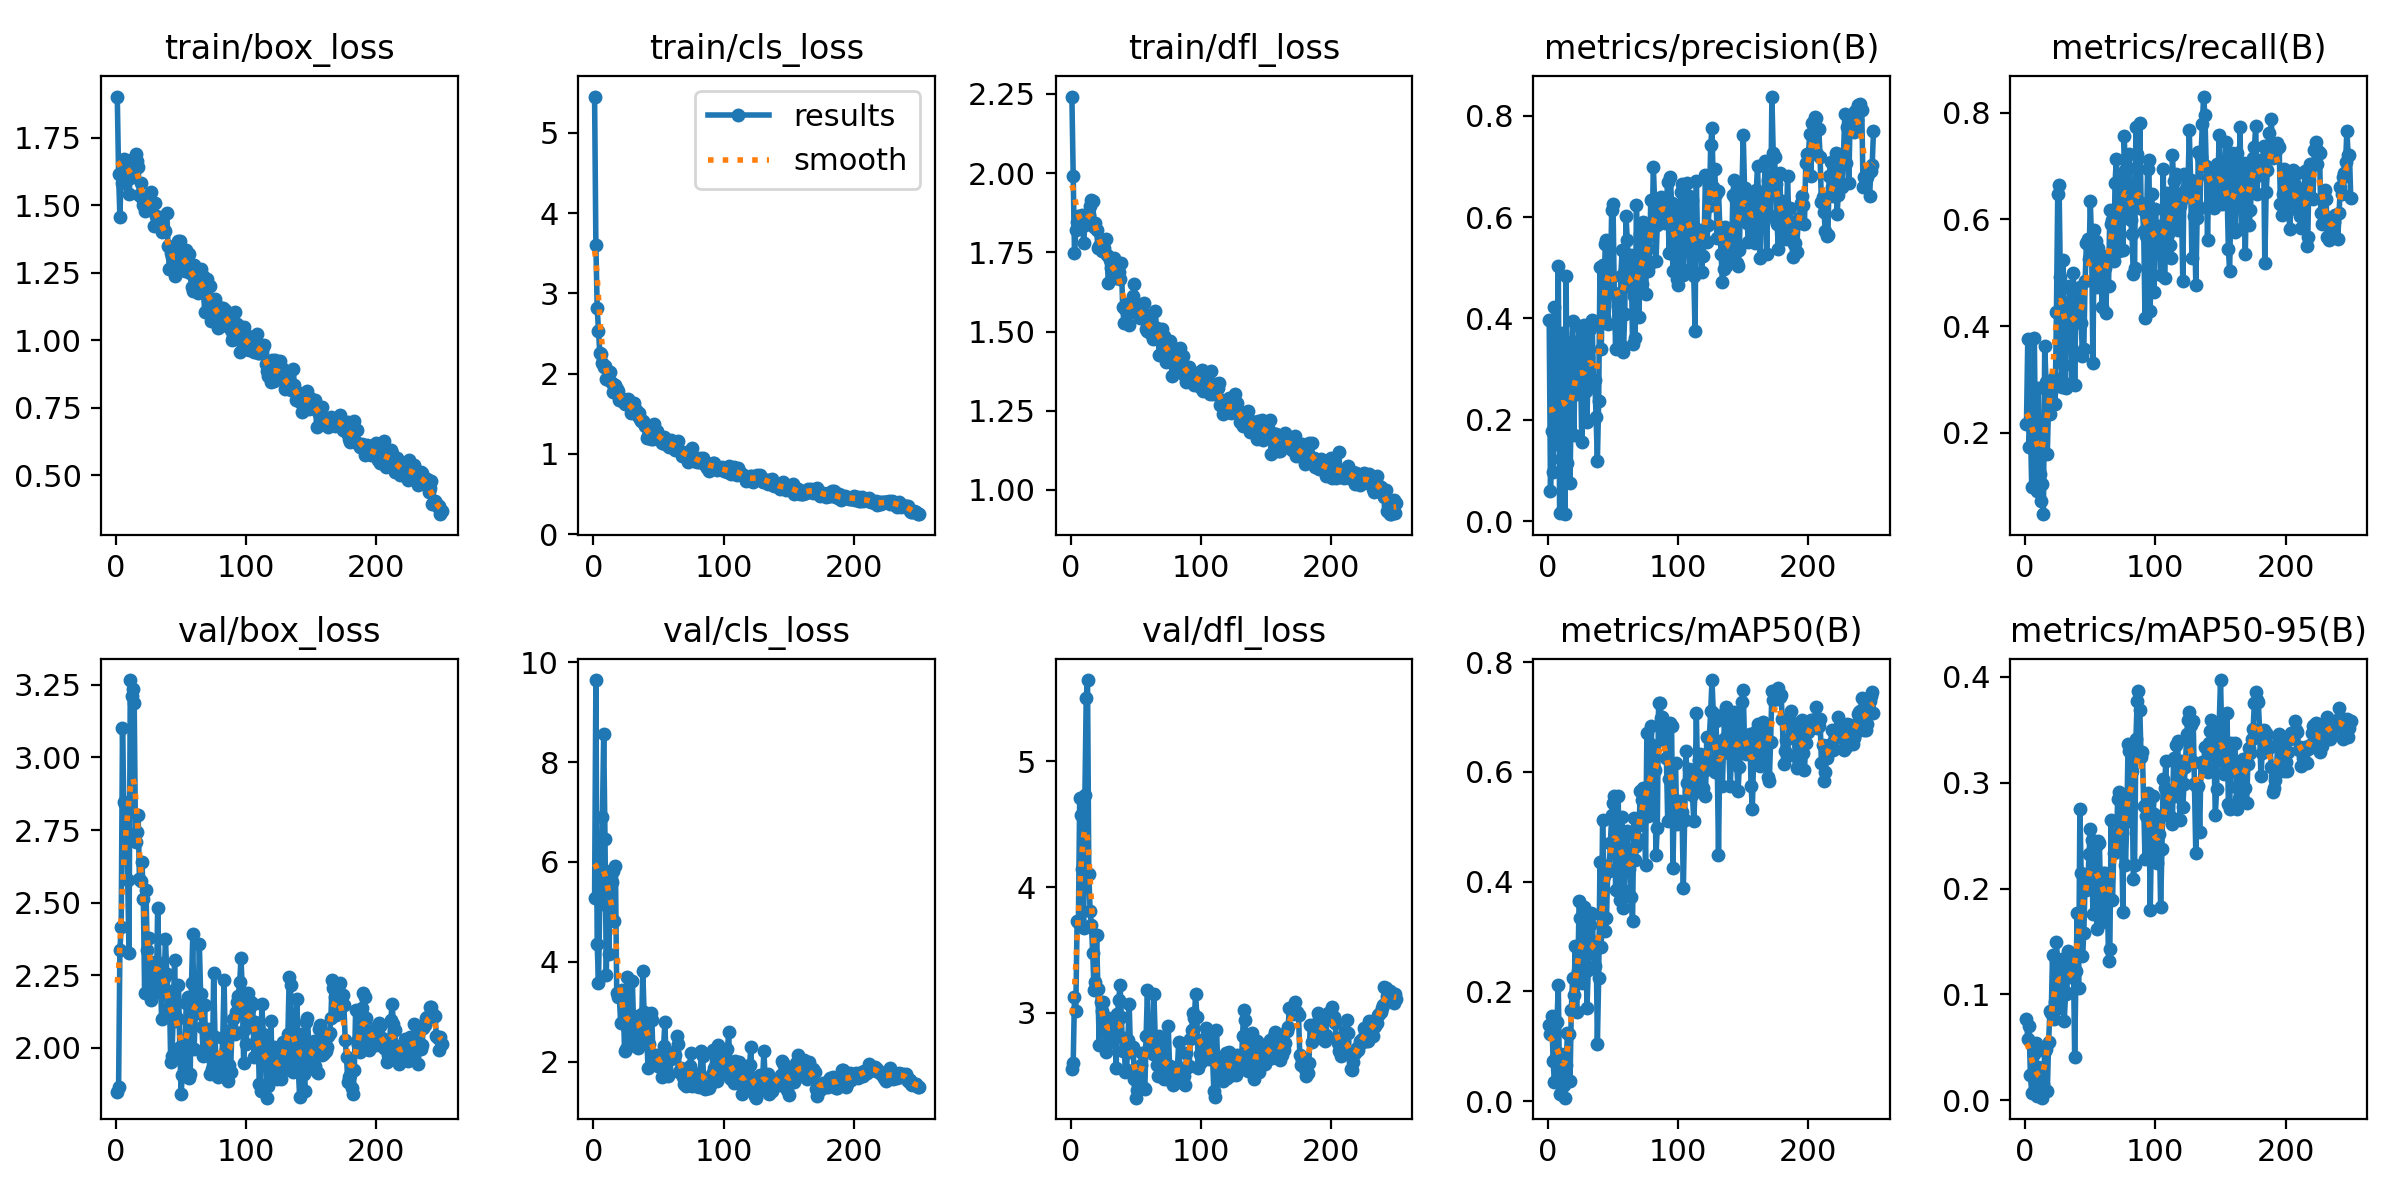

The data file committed next to this chart (first rows):
epoch, time, train/box_loss, train/cls_loss, train/dfl_loss, metrics/precision(B), metrics/recall(B), metrics/mAP50(B), metrics/mAP50-95(B), val/box_loss, val/cls_loss, val/dfl_loss, lr/pg0, lr/pg1, lr/pg2
1, 6.764, 1.903, 5.452, 2.242, 0.3976, 0.2175, 0.1388, 0.07651, 1.846, 5.269, 2.551, 0.0001125, 0.0001125, 0.0001125
2, 9.94, 1.614, 3.6, 1.991, 0.05993, 0.3762, 0.1222, 0.0575, 1.864, 9.642, 2.602, 0.0002366, 0.0002366, 0.0002366
3, 13.08, 1.457, 2.819, 1.747, 0.1779, 0.173, 0.1561, 0.07034, 2.337, 4.346, 3.124, 0.0003596, 0.0003596, 0.0003596
4, 16.11, 1.617, 2.533, 1.821, 0.09663, 0.219, 0.07317, 0.02376, 2.415, 3.58, 3.014, 0.0004817, 0.0004817, 0.0004817
5, 19.12, 1.584, 2.253, 1.846, 0.4218, 0.09841, 0.03495, 0.00711, 3.102, 5.225, 3.729, 0.0006028, 0.0006028, 0.0006028
6, 22.12, 1.671, 2.244, 1.865, 0.159, 0.1698, 0.08143, 0.02536, 2.845, 5.158, 3.721, 0.0007229, 0.0007229, 0.0007229
7, 25.03, 1.637, 2.134, 1.862, 0.1525, 0.3786, 0.1451, 0.04395, 2.838, 6.894, 4.706, 0.000842, 0.000842, 0.000842
8, 27.85, 1.619, 2.079, 1.861, 0.503, 0.1667, 0.2116, 0.05355, 2.732, 8.565, 4.57, 0.0009601, 0.0009601, 0.0009601
9, 30.65, 1.666, 2.098, 1.867, 0.01521, 0.09048, 0.01298, 0.00394, 2.577, 6.449, 4.146, 0.001077, 0.001077, 0.001077
10, 33.44, 1.543, 1.937, 1.781, 0.1225, 0.2841, 0.08574, 0.03094, 2.327, 3.742, 3.673, 0.001193, 0.001193, 0.001193
11, 36.3, 1.602, 1.939, 1.835, 0.3718, 0.1238, 0.02571, 0.00801, 3.267, 5.334, 4.731, 0.0012, 0.0012, 0.0012
12, 39.17, 1.643, 1.924, 1.842, 0.3579, 0.07143, 0.02918, 0.01388, 3.213, 4.146, 5.506, 0.001196, 0.001196, 0.001196
13, 42.15, 1.671, 2.016, 1.859, 0.01361, 0.1048, 0.00642, 0.00231, 3.236, 5.827, 5.647, 0.001191, 0.001191, 0.001191
14, 44.95, 1.663, 1.883, 1.867, 0.4829, 0.04762, 0.06554, 0.01515, 3.188, 5.606, 4.102, 0.001186, 0.001186, 0.001186
15, 47.8, 1.69, 1.773, 1.895, 0.1156, 0.3635, 0.1242, 0.04648, 2.709, 5.825, 3.809, 0.001181, 0.001181, 0.001181
16, 50.58, 1.664, 1.766, 1.915, 0.1953, 0.2962, 0.1232, 0.04834, 2.744, 4.822, 3.697, 0.001176, 0.001176, 0.001176
17, 53.42, 1.643, 1.856, 1.913, 0.07561, 0.1603, 0.0362, 0.00882, 2.802, 5.924, 3.473, 0.001171, 0.001171, 0.001171
18, 56.29, 1.538, 1.814, 1.831, 0.246, 0.2635, 0.1665, 0.05523, 2.583, 3.376, 3.183, 0.001166, 0.001166, 0.001166
19, 59.1, 1.582, 1.78, 1.842, 0.3948, 0.2349, 0.2248, 0.08399, 2.574, 3.287, 3.246, 0.001161, 0.001161, 0.001161
20, 62.07, 1.526, 1.674, 1.82, 0.1702, 0.2762, 0.1929, 0.08226, 2.64, 3.316, 3.615, 0.001156, 0.001156, 0.001156
21, 64.96, 1.499, 1.686, 1.763, 0.3538, 0.3016, 0.2819, 0.1376, 2.512, 2.772, 3.19, 0.001151, 0.001151, 0.001151
22, 67.98, 1.48, 1.654, 1.77, 0.2508, 0.3032, 0.1631, 0.07648, 2.188, 3.432, 2.74, 0.001146, 0.001146, 0.001146
23, 70.93, 1.498, 1.686, 1.767, 0.3034, 0.254, 0.2371, 0.09276, 2.544, 3.23, 3.084, 0.001141, 0.001141, 0.001141
24, 73.81, 1.493, 1.622, 1.755, 0.3843, 0.4263, 0.3653, 0.1492, 2.335, 2.215, 3.016, 0.001136, 0.001136, 0.001136
25, 76.89, 1.525, 1.666, 1.766, 0.3225, 0.648, 0.3346, 0.1259, 2.38, 2.255, 3.082, 0.001131, 0.001131, 0.001131
26, 79.78, 1.52, 1.617, 1.763, 0.1554, 0.6652, 0.2153, 0.08665, 2.262, 3.699, 2.907, 0.001126, 0.001126, 0.001126
27, 82.61, 1.549, 1.68, 1.791, 0.292, 0.4921, 0.3084, 0.1269, 2.166, 2.64, 2.685, 0.001121, 0.001121, 0.001121
28, 85.41, 1.508, 1.616, 1.741, 0.3862, 0.2857, 0.3542, 0.1338, 2.226, 2.777, 2.749, 0.001116, 0.001116, 0.001116
29, 88.19, 1.424, 1.511, 1.653, 0.2566, 0.5238, 0.3352, 0.1309, 2.295, 2.452, 2.96, 0.001111, 0.001111, 0.001111
30, 90.99, 1.508, 1.573, 1.725, 0.1952, 0.327, 0.1694, 0.07524, 2.236, 3.615, 2.946, 0.001106, 0.001106, 0.001106
31, 93.9, 1.459, 1.631, 1.701, 0.3242, 0.2841, 0.2386, 0.1007, 2.194, 2.684, 2.804, 0.001102, 0.001102, 0.001102
32, 96.74, 1.441, 1.512, 1.689, 0.38, 0.444, 0.3202, 0.1016, 2.483, 2.608, 2.928, 0.001097, 0.001097, 0.001097
33, 99.61, 1.458, 1.543, 1.731, 0.3859, 0.3968, 0.3432, 0.1413, 2.293, 2.441, 2.911, 0.001092, 0.001092, 0.001092
34, 102.4, 1.445, 1.472, 1.692, 0.3962, 0.475, 0.3418, 0.1361, 2.275, 2.274, 2.898, 0.001087, 0.001087, 0.001087
35, 105.2, 1.4, 1.511, 1.67, 0.2713, 0.4691, 0.2721, 0.1167, 2.098, 2.711, 2.563, 0.001082, 0.001082, 0.001082
36, 108, 1.417, 1.43, 1.699, 0.2778, 0.2935, 0.246, 0.1192, 2.232, 2.941, 2.988, 0.001077, 0.001077, 0.001077
37, 110.9, 1.407, 1.409, 1.686, 0.2063, 0.5, 0.2906, 0.1365, 2.239, 2.531, 3.101, 0.001072, 0.001072, 0.001072
38, 114.2, 1.405, 1.414, 1.666, 0.1183, 0.2905, 0.1047, 0.04075, 2.376, 3.811, 3.223, 0.001067, 0.001067, 0.001067
39, 117.3, 1.47, 1.382, 1.716, 0.2373, 0.4619, 0.2246, 0.1219, 2.254, 2.985, 2.97, 0.001062, 0.001062, 0.001062
40, 120.6, 1.35, 1.345, 1.577, 0.5015, 0.4512, 0.4367, 0.1767, 2.132, 2.375, 2.696, 0.001057, 0.001057, 0.001057
41, 124, 1.264, 1.205, 1.527, 0.3392, 0.4399, 0.28, 0.1058, 2.195, 2.559, 2.795, 0.001052, 0.001052, 0.001052
42, 127.3, 1.324, 1.222, 1.57, 0.5052, 0.4729, 0.5118, 0.2754, 1.952, 1.862, 2.528, 0.001047, 0.001047, 0.001047
43, 131.5, 1.307, 1.277, 1.586, 0.4035, 0.405, 0.4102, 0.2142, 1.972, 2.357, 2.546, 0.001042, 0.001042, 0.001042
44, 135, 1.291, 1.189, 1.56, 0.5465, 0.3437, 0.3107, 0.1364, 2.12, 2.98, 2.781, 0.001037, 0.001037, 0.001037
45, 138.4, 1.237, 1.2, 1.521, 0.5554, 0.3571, 0.3341, 0.1582, 2.301, 2.827, 3.068, 0.001032, 0.001032, 0.001032
46, 141.7, 1.3, 1.187, 1.584, 0.3894, 0.4841, 0.4225, 0.2044, 2.092, 1.977, 2.688, 0.001027, 0.001027, 0.001027
47, 144.9, 1.311, 1.377, 1.595, 0.4503, 0.5556, 0.4203, 0.1988, 2.103, 1.994, 2.697, 0.001022, 0.001022, 0.001022
48, 148.1, 1.366, 1.262, 1.612, 0.4774, 0.5628, 0.4698, 0.2028, 2.216, 2.122, 2.73, 0.001017, 0.001017, 0.001017
49, 151.3, 1.366, 1.292, 1.65, 0.6143, 0.5254, 0.5207, 0.2322, 2.002, 1.999, 2.47, 0.001012, 0.001012, 0.001012
50, 154.5, 1.277, 1.223, 1.557, 0.6257, 0.6346, 0.5427, 0.2559, 1.842, 1.919, 2.324, 0.001007, 0.001007, 0.001007
51, 157.8, 1.295, 1.209, 1.566, 0.4503, 0.5571, 0.5553, 0.2463, 1.908, 1.888, 2.388, 0.001002, 0.001002, 0.001002
52, 161.3, 1.299, 1.169, 1.567, 0.3388, 0.3316, 0.3851, 0.1762, 1.945, 1.949, 2.423, 0.0009976, 0.0009976, 0.0009976
53, 164.8, 1.256, 1.143, 1.542, 0.4475, 0.5804, 0.4805, 0.2247, 2.028, 1.694, 2.508, 0.0009926, 0.0009926, 0.0009926
54, 168.4, 1.334, 1.216, 1.557, 0.425, 0.5587, 0.5553, 0.2398, 2.153, 2.309, 2.583, 0.0009877, 0.0009877, 0.0009877
55, 171.9, 1.283, 1.126, 1.565, 0.3497, 0.473, 0.3672, 0.1618, 2.173, 2.798, 2.677, 0.0009827, 0.0009827, 0.0009827
56, 175.4, 1.321, 1.167, 1.589, 0.4845, 0.546, 0.4883, 0.2452, 1.895, 1.866, 2.398, 0.0009778, 0.0009778, 0.0009778
57, 178.7, 1.251, 1.128, 1.544, 0.5349, 0.4991, 0.5184, 0.2431, 1.91, 1.707, 2.391, 0.0009728, 0.0009728, 0.0009728
58, 182.2, 1.198, 1.091, 1.507, 0.3335, 0.5317, 0.3522, 0.1835, 2.224, 2.124, 2.814, 0.0009679, 0.0009679, 0.0009679
59, 185.8, 1.183, 1.116, 1.502, 0.4091, 0.4365, 0.3822, 0.1681, 2.392, 2.165, 3.179, 0.0009629, 0.0009629, 0.0009629
60, 189.3, 1.278, 1.17, 1.534, 0.6021, 0.5016, 0.4852, 0.215, 1.997, 2.06, 2.73, 0.0009579, 0.0009579, 0.0009579
... 190 more rows
